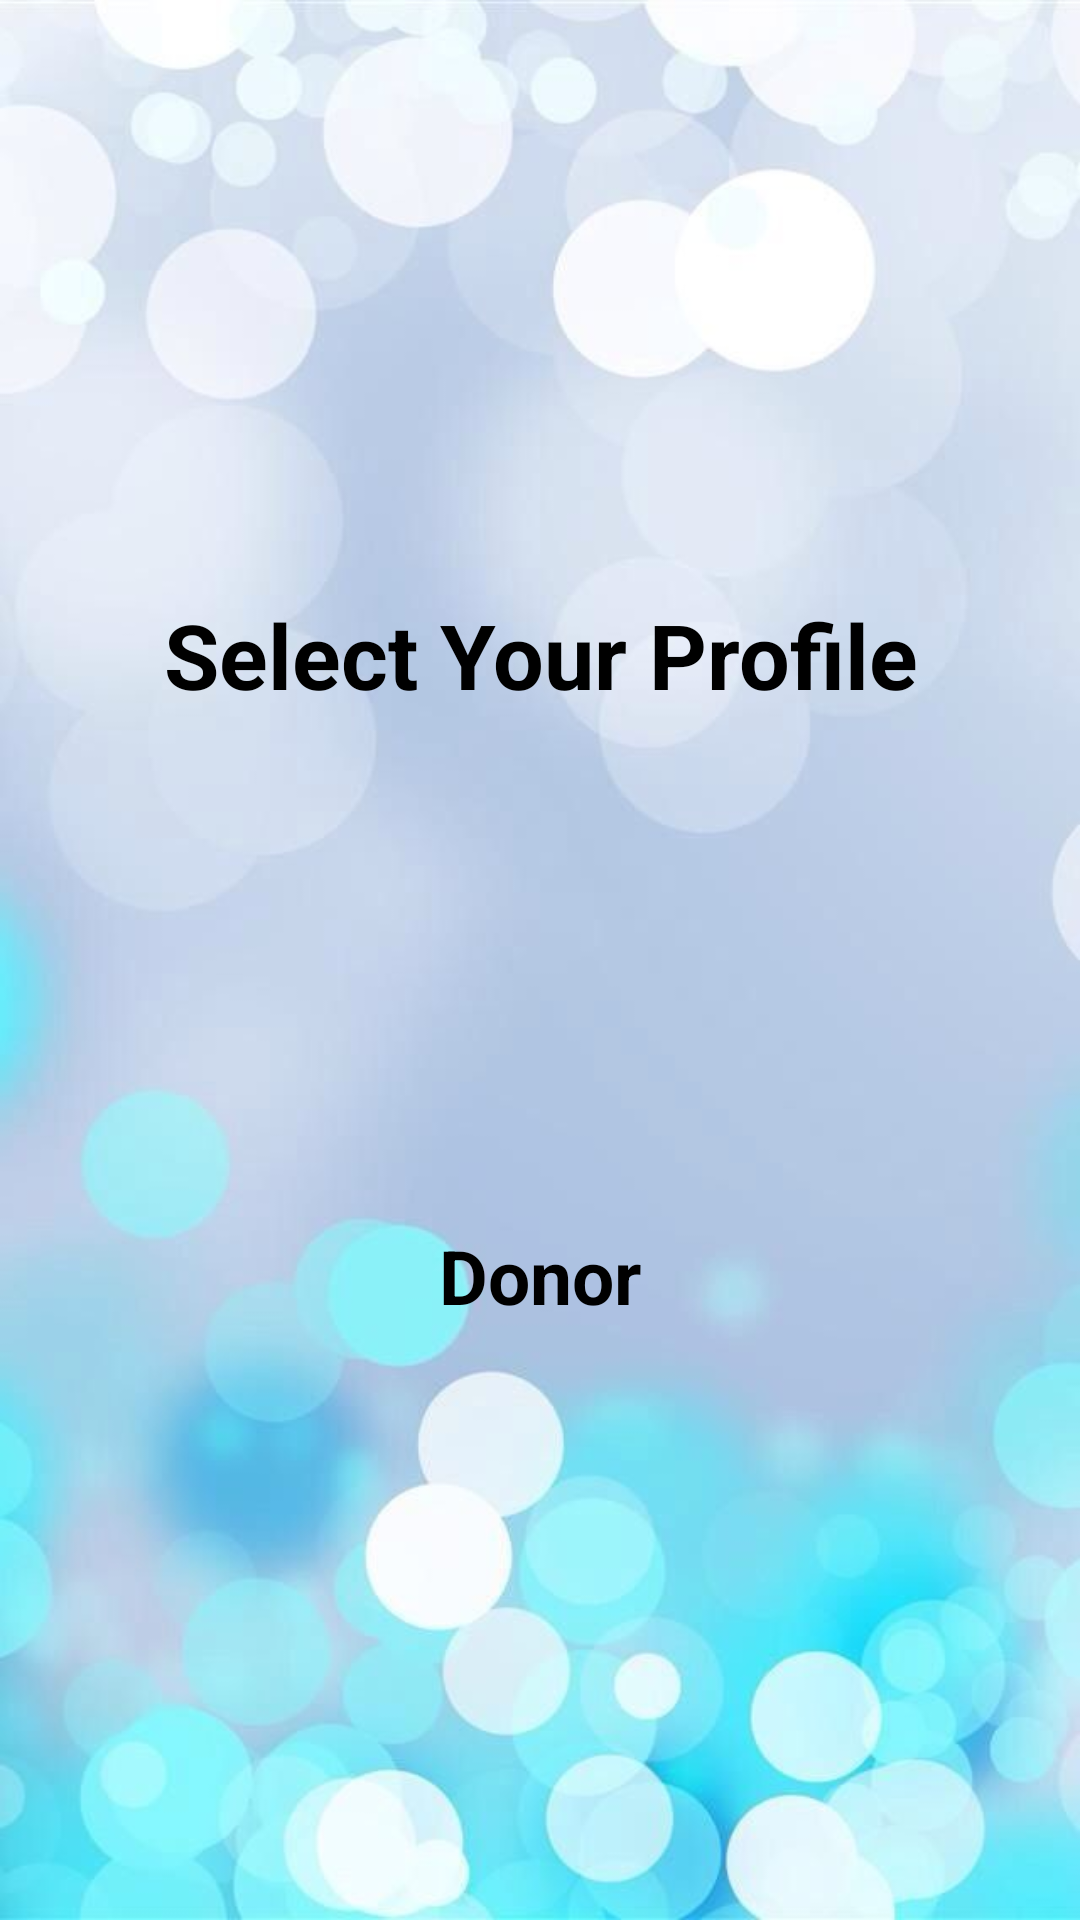

Here is an Android app screen rendered from its layout file. Give the layout XML and the strings, colors and styles it references.
<!-- AndroidManifest.xml: application theme AppTheme -->
<!-- res/layout/activity_main.xml -->
<?xml version="1.0" encoding="utf-8"?>
<LinearLayout xmlns:android="http://schemas.android.com/apk/res/android"
    xmlns:app="http://schemas.android.com/apk/res-auto"
    xmlns:tools="http://schemas.android.com/tools"
    android:orientation="vertical" android:layout_width="match_parent"
    android:layout_height="match_parent"
    android:gravity="center"
    android:background="@drawable/background6"
    tools:context=".MainActivity">

    <TextView
        android:layout_width="wrap_content"
        android:layout_height="wrap_content"
        android:textAlignment="center"
        android:text="Select Your Profile"
        android:textColor="@android:color/black"
        android:textSize="30dp"
        android:textStyle="bold"/>

    <LinearLayout
        android:layout_width="wrap_content"
        android:layout_height="wrap_content"
        android:orientation="vertical"
        android:layout_marginTop="30dp"
        android:gravity="center">

        <LinearLayout
            android:layout_width="wrap_content"
            android:layout_height="wrap_content"
            android:orientation="vertical">

            <Button
                android:layout_width="130dp"
                android:layout_height="130dp"
                android:id="@+id/buttonpregister"
                android:background="@drawable/blood"
                android:layout_margin="5dp"
                android:layout_weight="1"
                />
            <TextView
                android:layout_width="match_parent"
                android:layout_height="wrap_content"
                android:text="Donor"
                android:textStyle="bold"
                android:textSize="25dp"
                android:textColor="@android:color/black"
                android:gravity="center_horizontal"/>
        </LinearLayout>

        <LinearLayout
            android:layout_width="wrap_content"
            android:layout_height="wrap_content"
            android:layout_marginTop="20dp"
            android:visibility="gone"
            android:orientation="vertical">

            <Button
                android:layout_width="150dp"
                android:layout_height="150dp"
                android:id="@+id/buttondregister"
                android:background="@drawable/blood1"
                android:layout_margin="5dp"
                android:layout_weight="1"
                />
            <TextView
                android:layout_width="match_parent"
                android:layout_height="wrap_content"
                android:text="User"
                android:textSize="25dp"
                android:textStyle="bold"
                android:textColor="@android:color/black"
                android:gravity="center_horizontal"/>
        </LinearLayout>

    </LinearLayout>

</LinearLayout>
<!-- resources referenced by this layout -->
<resources>
  <!-- drawable background6: jpg bitmap (drawable, 29349 bytes) -->
  <style name="AppTheme" parent="Theme.AppCompat.Light.DarkActionBar">
          
          <item name="colorPrimary">@color/colorPrimary</item>
          <item name="colorPrimaryDark">@color/colorPrimaryDark</item>
          <item name="colorAccent">@color/colorAccent</item>
      </style>
  <!-- not gathered from this repository: default colours our renderer supplied (Android Studio template values) -->
  <color name="colorPrimary">#FF6200EE</color>
  <color name="colorPrimaryDark">#FF3700B3</color>
  <color name="colorAccent">#FF03DAC5</color>
</resources>
